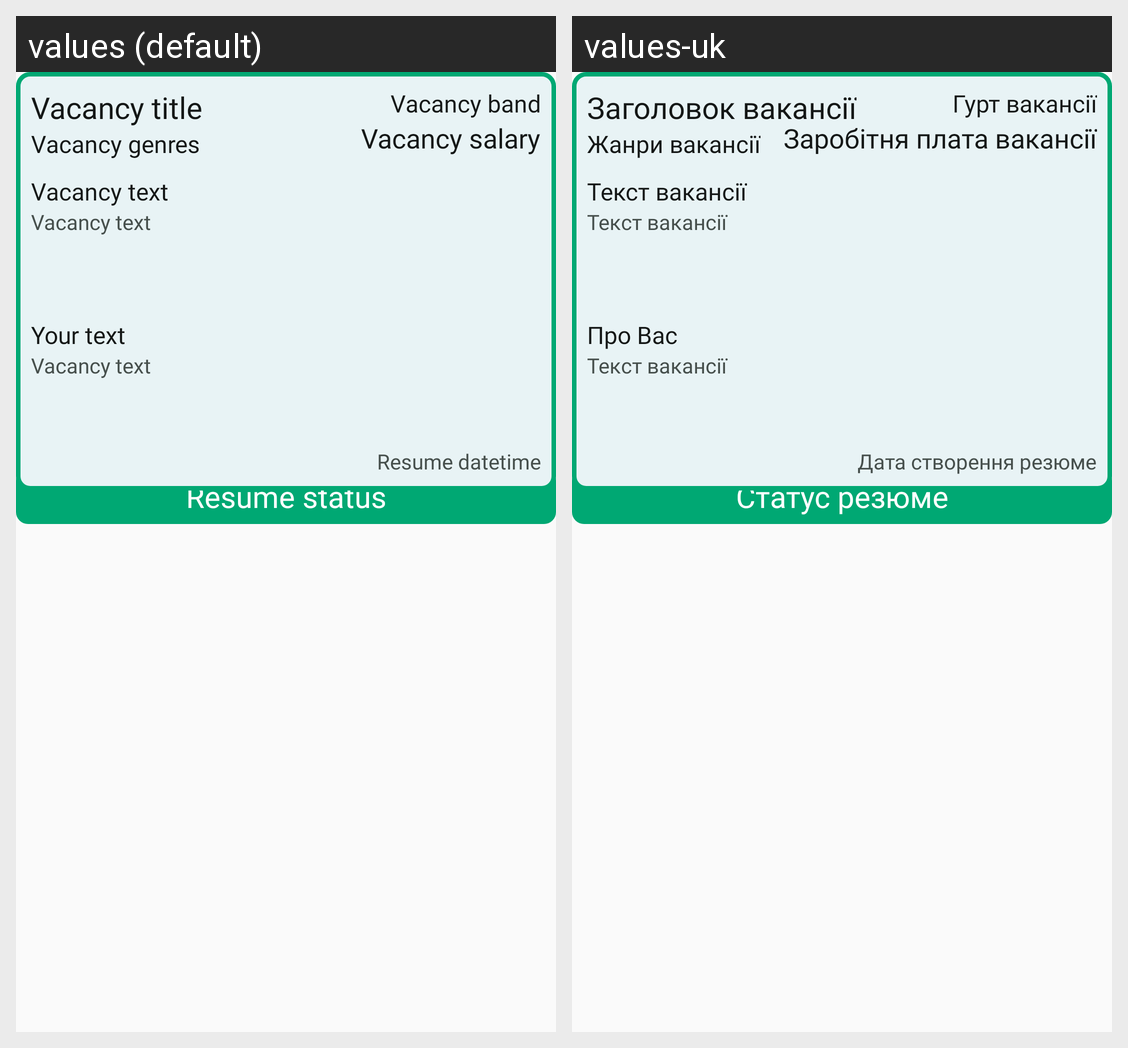

This grid shows one Android layout under two languages. Give, for every string resource on the screen, its name, the default text and each shown locale's text.
Android screen res/layout/resume_status_item.xml rendered under 2 locales, left to right: values (default), values-uk. Device: Nexus 5 (rendered at 1080×1920; each locale shown at half size, 540×960, under a caption strip naming it); theme Theme.Banderclient.
Strings drawn on this screen, with the default value and each locale's value (text and hints the layout hard-codes, and strings that could not be matched under every locale, appear in the picture but are not listed):

text_resume_status
  values: Resume status
  values-uk: Статус резюме

text_search_vacancy_title
  values: Vacancy title
  values-uk: Заголовок вакансії

text_search_vacancy_band
  values: Vacancy band
  values-uk: Гурт вакансії

text_search_vacancy_genres
  values: Vacancy genres
  values-uk: Жанри вакансії

text_search_vacancy_salary
  values: Vacancy salary
  values-uk: Заробітня плата вакансії

text_search_vacancy_text_title
  values: Vacancy text
  values-uk: Текст вакансії

text_search_vacancy_text
  values: Vacancy text
  values-uk: Текст вакансії

text_resume_history_text_title
  values: Your text
  values-uk: Про Вас

text_resume_history_datetime
  values: Resume datetime
  values-uk: Дата створення резюме
